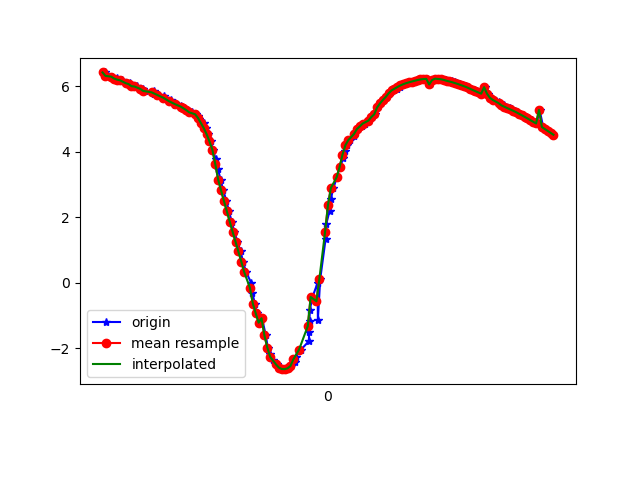

Data behind this chart, as committed beside it:
1618545483498, 1241159632503774, 6.4207664, -7.356686, -0.8324424
1618545483519, 1241159651734544, 6.315, -7.438, -0.9124
1618545483543, 1241159670965314, 6.292, -7.469, -0.8128
1618545483567, 1241159690196084, 6.234, -7.5, -0.961
1618545483582, 1241159709426854, 6.238, -7.509, -0.8606
1618545483596, 1241159728657624, 6.165, -7.555, -0.9744
1618545483617, 1241159747888394, 6.182, -7.546, -0.9362
1618545483642, 1241159767119164, 6.093, -7.614, -0.9713
1618545483670, 1241159786349934, 6.091, -7.605, -1.053
1618545483673, 1241159805580704, 6.038, -7.659, -0.9616
1618545483694, 1241159824811474, 6.001, -7.667, -1.115
1618545483717, 1241159844042244, 5.992, -7.687, -1.025
1618545483742, 1241159863273014, 5.918, -7.73, -1.128
1618545483759, 1241159882503784, 5.924, -7.723, -1.139
1618545483775, 1241159901734554, 5.858, -7.781, -1.089
1618545483831, 1241159920965324, 5.833, -7.777, -1.241
1618545483833, 1241159940196094, 5.845, -7.78, -1.163
1618545483835, 1241159959426864, 5.76, -7.83, -1.245
1618545483863, 1241159978657634, 5.728, -7.845, -1.299
1618545483906, 1241159997888404, 5.691, -7.867, -1.325
1618545483910, 1241160017119174, 5.649, -7.893, -1.353
1618545483913, 1241160036349944, 5.607, -7.917, -1.385
1618545483952, 1241160055580714, 5.564, -7.941, -1.421
1618545483954, 1241160074811484, 5.52, -7.965, -1.46
1618545483980, 1241160094042254, 5.475, -7.989, -1.496
1618545483983, 1241160113273024, 5.434, -8.012, -1.525
1618545484020, 1241160132503794, 5.396, -8.031, -1.556
1618545484028, 1241160151734564, 5.361, -8.048, -1.59
1618545484047, 1241160170965334, 5.325, -8.065, -1.625
1618545484062, 1241160190196104, 5.288, -8.083, -1.659
1618545484076, 1241160209426874, 5.247, -8.102, -1.692
1618545484099, 1241160228657644, 5.202, -8.123, -1.732
1618545484124, 1241160247888414, 5.145, -8.149, -1.777
1618545484143, 1241160267119184, 5.076, -8.182, -1.824
1618545484147, 1241160286349954, 4.99, -8.222, -1.882
1618545484179, 1241160305580724, 4.875, -8.274, -1.951
1618545484193, 1241160324811494, 4.724, -8.343, -2.031
1618545484211, 1241160344167229, 4.536, -8.432, -2.091
1618545484229, 1241160363397999, 4.313, -8.544, -2.106
1618545484245, 1241160382628769, 4.059, -8.672, -2.089
1618545484262, 1241160401859539, 3.776, -8.8, -2.084
1618545484278, 1241160421090309, 3.472, -8.909, -2.149
1618545484297, 1241160440321079, 3.149, -8.997, -2.275
1618545484315, 1241160459551849, 2.82, -9.066, -2.429
1618545484337, 1241160478782619, 2.496, -9.127, -2.551
1618545484355, 1241160498013389, 2.179, -9.18, -2.648
1618545484374, 1241160517244159, 1.864, -9.204, -2.802
1618545484392, 1241160536474929, 1.556, -9.202, -2.991
1618545484413, 1241160555705699, 1.257, -9.201, -3.132
1618545484435, 1241160574936469, 0.9582, -9.211, -3.206
1618545484452, 1241160594167239, 0.6476, -9.21, -3.286
1618545484473, 1241160613398009, 0.3275, -9.172, -3.436
1618545484508, 1241160632628779, 0.003133, -9.08, -3.688
1618545484516, 1241160651859549, -0.3218, -8.943, -3.995
1618545484535, 1241160671090319, -0.6367, -8.785, -4.297
1618545484546, 1241160690321089, -0.9353, -8.613, -4.581
1618545484564, 1241160709551859, -1.219, -8.441, -4.828
1618545484583, 1241160728782629, -1.084, -8.919, -3.914
1618545484610, 1241160748013399, -1.61, -8.453, -4.691
1618545484623, 1241160767244169, -1.98, -7.952, -5.375
1618545484640, 1241160786474939, -2.176, -7.731, -5.615
... 102 more rows
